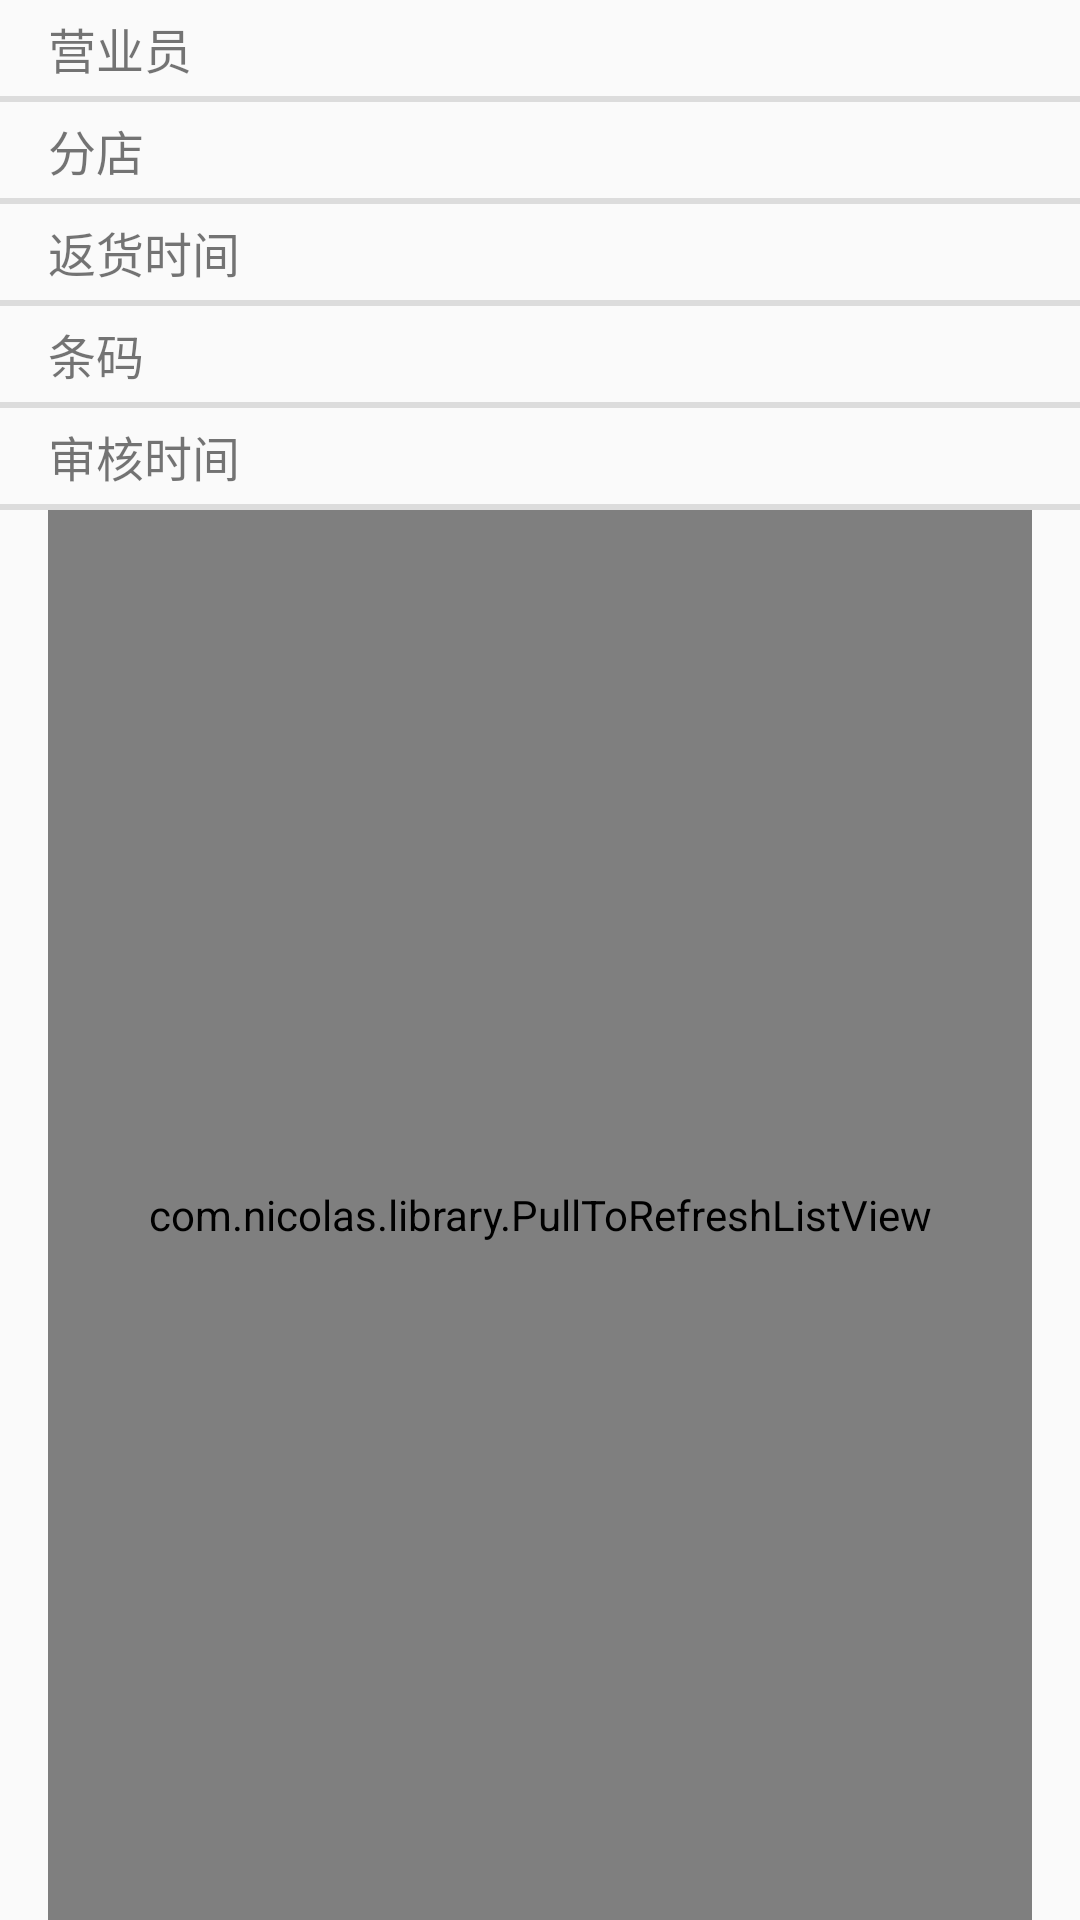

This screen was rendered from an Android layout file. Write that file and the resources it references.
<!-- AndroidManifest.xml: application theme AppTheme -->
<!-- res/layout/activity_return_inquiry.xml -->
<?xml version="1.0" encoding="utf-8"?>
<androidx.constraintlayout.widget.ConstraintLayout xmlns:android="http://schemas.android.com/apk/res/android"
    xmlns:app="http://schemas.android.com/apk/res-auto"
    android:layout_width="match_parent"
    android:layout_height="match_parent">

    <TextView
        android:id="@+id/staff"
        android:layout_width="match_parent"
        android:layout_height="0dp"
        android:layout_marginStart="16dp"
        android:drawableEnd="@drawable/ic_sr_blue"
        android:gravity="start|center"
        android:text="@string/staff"
        android:textSize="@dimen/text_size"
        app:layout_constraintEnd_toEndOf="parent"
        app:layout_constraintHeight_percent="@dimen/view_height_percent"
        app:layout_constraintStart_toStartOf="parent"
        app:layout_constraintTop_toTopOf="parent" />

    <View
        android:id="@+id/divider"
        android:layout_width="0dp"
        android:layout_height="2dp"
        android:background="?android:attr/listDivider"
        app:layout_constraintEnd_toEndOf="parent"
        app:layout_constraintStart_toStartOf="parent"
        app:layout_constraintTop_toBottomOf="@+id/staff" />

    <TextView
        android:id="@+id/branch"
        android:layout_width="match_parent"
        android:layout_height="0dp"
        android:layout_marginStart="16dp"
        android:drawableEnd="@drawable/ic_sr_blue"
        android:gravity="start|center"
        android:text="@string/branch"
        android:textSize="@dimen/text_size"
        app:layout_constraintEnd_toEndOf="parent"
        app:layout_constraintHeight_percent="@dimen/view_height_percent"
        app:layout_constraintStart_toStartOf="parent"
        app:layout_constraintTop_toBottomOf="@+id/divider" />

    <View
        android:id="@+id/divider1"
        android:layout_width="0dp"
        android:layout_height="2dp"
        android:background="?android:attr/listDivider"
        app:layout_constraintEnd_toEndOf="parent"
        app:layout_constraintStart_toStartOf="parent"
        app:layout_constraintTop_toBottomOf="@+id/branch" />

    <TextView
        android:id="@+id/returnTime"
        android:layout_width="match_parent"
        android:layout_height="0dp"
        android:layout_marginStart="16dp"
        android:drawableEnd="@drawable/ic_sr_blue"
        android:gravity="start|center"
        android:text="@string/returnTime"
        android:textSize="@dimen/text_size"
        app:layout_constraintEnd_toEndOf="parent"
        app:layout_constraintHeight_percent="@dimen/view_height_percent"
        app:layout_constraintStart_toStartOf="parent"
        app:layout_constraintTop_toBottomOf="@+id/divider1" />

    <View
        android:id="@+id/divider2"
        android:layout_width="0dp"
        android:layout_height="2dp"
        android:background="?android:attr/listDivider"
        app:layout_constraintEnd_toEndOf="parent"
        app:layout_constraintStart_toStartOf="parent"
        app:layout_constraintTop_toBottomOf="@+id/returnTime" />

    <TextView
        android:id="@+id/code"
        android:layout_width="match_parent"
        android:layout_height="0dp"
        android:layout_marginStart="16dp"
        android:drawableEnd="@drawable/ic_sr_blue"
        android:gravity="start|center"
        android:text="@string/code"
        android:textSize="@dimen/text_size"
        app:layout_constraintEnd_toEndOf="parent"
        app:layout_constraintHeight_percent="@dimen/view_height_percent"
        app:layout_constraintStart_toStartOf="parent"
        app:layout_constraintTop_toBottomOf="@+id/divider2" />

    <View
        android:id="@+id/divider3"
        android:layout_width="0dp"
        android:layout_height="2dp"
        android:background="?android:attr/listDivider"
        app:layout_constraintEnd_toEndOf="parent"
        app:layout_constraintStart_toStartOf="parent"
        app:layout_constraintTop_toBottomOf="@+id/code" />

    <TextView
        android:id="@+id/auditTime"
        android:layout_width="match_parent"
        android:layout_height="0dp"
        android:layout_marginStart="16dp"
        android:drawableEnd="@drawable/ic_sr_blue"
        android:gravity="start|center"
        android:text="@string/auditTime"
        android:textSize="@dimen/text_size"
        app:layout_constraintEnd_toEndOf="parent"
        app:layout_constraintHeight_percent="@dimen/view_height_percent"
        app:layout_constraintStart_toStartOf="parent"
        app:layout_constraintTop_toBottomOf="@+id/divider3" />

    <View
        android:id="@+id/divider4"
        android:layout_width="0dp"
        android:layout_height="2dp"
        android:background="?android:attr/listDivider"
        app:layout_constraintEnd_toEndOf="parent"
        app:layout_constraintStart_toStartOf="parent"
        app:layout_constraintTop_toBottomOf="@+id/auditTime" />

    <com.nicolas.library.PullToRefreshListView
        android:id="@+id/pullToRefreshListView"
        android:layout_width="0dp"
        android:layout_height="0dp"
        android:layout_marginStart="16dp"
        android:layout_marginEnd="16dp"
        app:layout_constraintBottom_toBottomOf="parent"
        app:layout_constraintEnd_toEndOf="parent"
        app:layout_constraintStart_toStartOf="parent"
        app:layout_constraintTop_toBottomOf="@+id/divider4" />

</androidx.constraintlayout.widget.ConstraintLayout>
<!-- resources referenced by this layout -->
<resources>
  <dimen name="text_size">16sp</dimen>
  <dimen name="view_height_percent">0.05</dimen>
  <string name="auditTime">审核时间</string>
  <string name="branch">分店</string>
  <string name="code">条码</string>
  <string name="returnTime">返货时间</string>
  <string name="staff">营业员</string>
  <style name="AppTheme" parent="Theme.AppCompat.Light.DarkActionBar">
          
          <item name="colorPrimary">@color/colorPrimary</item>
          <item name="colorPrimaryDark">@color/colorPrimaryDark</item>
          <item name="colorAccent">@color/colorAccent</item>
      </style>
  <color name="colorPrimary">#6200EE</color>
  <color name="colorPrimaryDark">#3700B3</color>
  <color name="colorAccent">#03DAC5</color>
</resources>
